Run: headless pygame with SDL's dummy video driver; simulated clock (each Clock.tick advances the game by its frame time, no real sleeping); random seed 0; keys injected as events and as key.get_pressed() state; no mouse input.
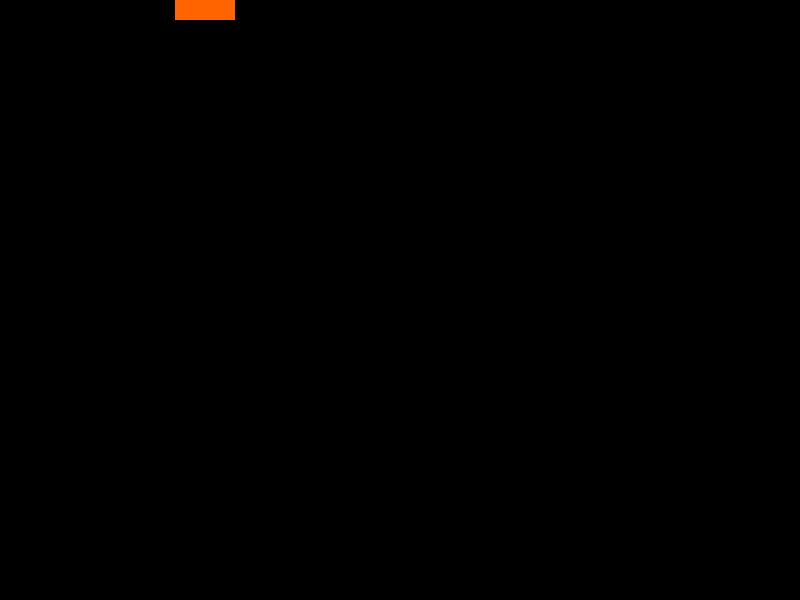
Frame 1 of 4 · flips 1–60 · no input
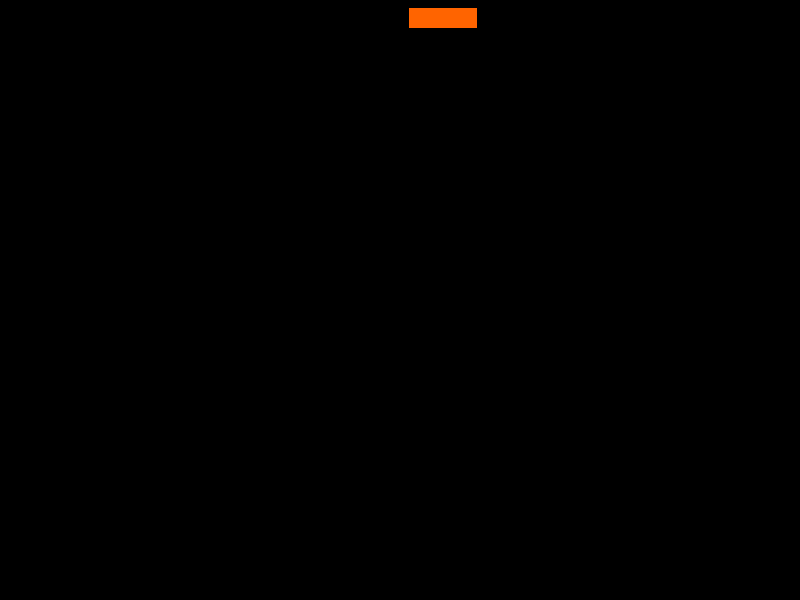
Frame 2 of 4 · flips 61–180 · tapped SPACE, RETURN · held RIGHT (→), D
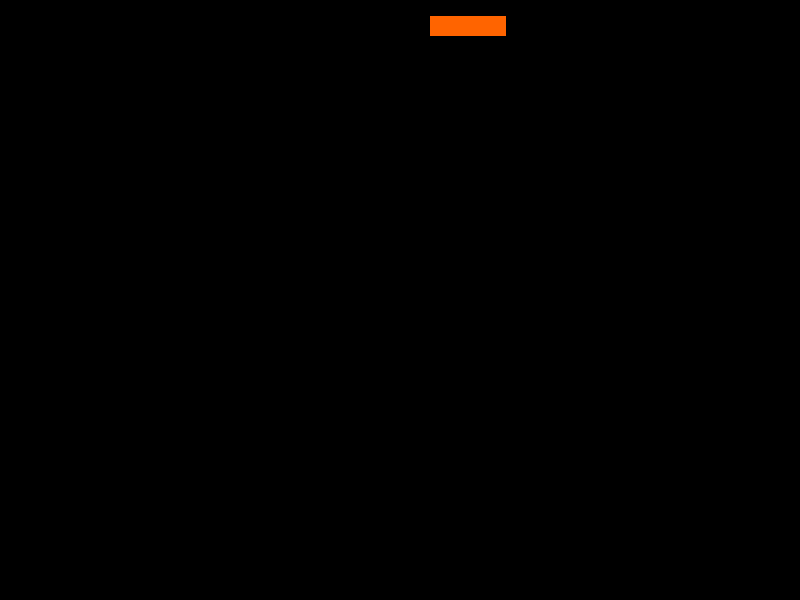
Frame 3 of 4 · flips 181–300 · held DOWN (↓), S
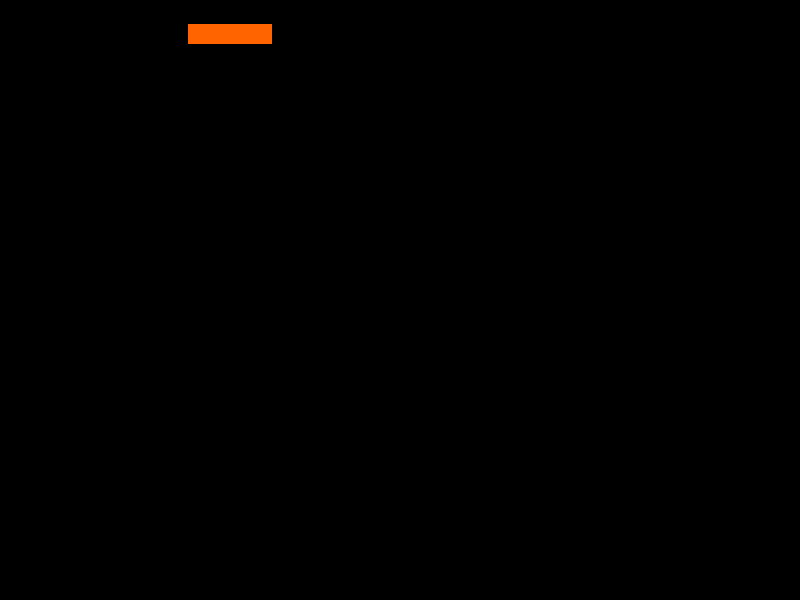
Frame 4 of 4 · flips 301–420 · held LEFT (←), A, UP (↑), W

The pygame program that drew these frames:

class graphical_object:
    def __init__(self, xloc, yloc,
                 xsize, ysize):
        self.xloc = xloc
        self.yloc = yloc
        self.xsize = xsize
        self.ysize = ysize
        
    def draw(self, screen):
        import pygame
        pygame.draw.rect(screen, 
                         self.color,
                         pygame.Rect(self.xloc,
                                     self.yloc,
                                     self.xsize,
                                     self.ysize))
        
        
class attackers(graphical_object):
    h_velocity = 10
    v_velocity = 4
    health = 1
    left = 1
    color = (255, 100, 0) 
    def move(self, xmax):
        if self.xloc <= 0 or (self.xloc+self.xsize) >= xmax:  
            self.left = abs(self.left-1)
            self.yloc = self.yloc + self.v_velocity
            self.h_velocity = self.h_velocity +1
        if self.left:
            self.xloc = max(self.xloc - self.h_velocity, 0)
        else:
            self.xloc = min(self.xloc + self.h_velocity, xmax)            
        return [self]
        

import pygame

pygame.init()
xmax = 800
ymax = 600
screen = pygame.display.set_mode((xmax, ymax))
done = False
towers = []
listofattackers = []
clock = pygame.time.Clock()

while not done:
        for event in pygame.event.get():
                if event.type == pygame.QUIT:
                        done = True
        if len(listofattackers) < 5:
            listofattackers.append(attackers(xmax-25, 0,
                                             20, 20))
        for invaders in listofattackers:
            invaders = invaders.move(xmax)
        screen.fill((0, 0, 0))    
        for instance in listofattackers:
            instance.draw(screen)
                        
        pygame.display.flip()
        clock.tick(30)        
